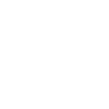
t = 0.00 s
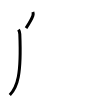
t = 2.00 s
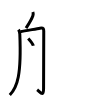
t = 4.00 s
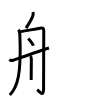
t = 6.00 s
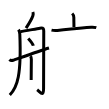
t = 8.00 s
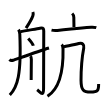
t = 10.00 s

The animated SVG that drew these frames (rendered in a browser with its animation timeline set to each time). Animation: 10 SMIL elements (animate=10); one cycle of 10.00 s.

<svg width="109px" height="109px" viewBox="0 0 px 109px" xmlns="http://www.w3.org/2000/svg" xmlns:xlink="http://www.w3.org/1999/xlink" xml:space="preserve" version="1.1"  baseProfile="full">
<path d="M32.87,12c0.44,1.22,0.44,2.44,0.01,3.71c-0.58,1.72-2.89,6.32-6.82,12.38" style="fill:none;stroke:black;stroke-width:3;opacity:0">
  <animate attributeType="CSS" attributeName="opacity" from="0" to="1" begin="0s" dur="1s" repeatCount="Indefinite" fill="freeze" />
</path>
<path d="M18.52,29.57c0.83,1.28,1.22,3.02,1.29,4.62C21.5,75,17.38,87.38,9.79,95" style="fill:none;stroke:black;stroke-width:3;opacity:0">
  <animate attributeType="CSS" attributeName="opacity" from="0" to="1" begin="1s" dur="1s" repeatCount="Indefinite" fill="freeze" />
</path>
<path d="M20.44,31.67c4.36-0.64,15.62-2.88,19.57-3.52c3.95-0.64,3.74,1.28,3.74,3.52c0,2.24-0.17,53.55-0.17,56.75c0,8.83-3.16,3.81-6.44,1.28" style="fill:none;stroke:black;stroke-width:3;opacity:0">
  <animate attributeType="CSS" attributeName="opacity" from="0" to="1" begin="2s" dur="1s" repeatCount="Indefinite" fill="freeze" />
</path>
<path d="M28.25,38.38c1.34,1.51,4.68,5.55,5.02,7.32" style="fill:none;stroke:black;stroke-width:3;opacity:0">
  <animate attributeType="CSS" attributeName="opacity" from="0" to="1" begin="3s" dur="1s" repeatCount="Indefinite" fill="freeze" />
</path>
<path d="M30.35,56.15c0.81,0.81,1,2.06,1,3.34c0,1.02-0.11,10.79-0.15,16.88c-0.01,1.53-0.02,2.83-0.02,3.7" style="fill:none;stroke:black;stroke-width:3;opacity:0">
  <animate attributeType="CSS" attributeName="opacity" from="0" to="1" begin="4s" dur="1s" repeatCount="Indefinite" fill="freeze" />
</path>
<path d="M9.5,59.51c0.88,0.99,2.24,1.22,3.65,0.76C15.5,59.5,39.5,50.75,49,47.96" style="fill:none;stroke:black;stroke-width:3;opacity:0">
  <animate attributeType="CSS" attributeName="opacity" from="0" to="1" begin="5s" dur="1s" repeatCount="Indefinite" fill="freeze" />
</path>
<path d="M72.18,13.5c0.97,0.97,1.65,2.38,1.65,3.91c0,4.46,0.13,6.08,0.13,9.65" style="fill:none;stroke:black;stroke-width:3;opacity:0">
  <animate attributeType="CSS" attributeName="opacity" from="0" to="1" begin="6s" dur="1s" repeatCount="Indefinite" fill="freeze" />
</path>
<path d="M51.52,30.11c2.24,0.52,4.54,0.41,5.89,0.3c12.62-1.03,19.55-2.41,33.75-3.2c2.28-0.13,3.72,0.05,5.15,0.45" style="fill:none;stroke:black;stroke-width:3;opacity:0">
  <animate attributeType="CSS" attributeName="opacity" from="0" to="1" begin="7s" dur="1s" repeatCount="Indefinite" fill="freeze" />
</path>
<path d="M61.71,44.5c0.83,0.83,1.27,2.63,1.31,4.4c0.48,22.23-3.77,39.98-15.52,47.35" style="fill:none;stroke:black;stroke-width:3;opacity:0">
  <animate attributeType="CSS" attributeName="opacity" from="0" to="1" begin="8s" dur="1s" repeatCount="Indefinite" fill="freeze" />
</path>
<path d="M63.87,46.75c4.55-1,10.33-1.99,14.88-3.25c3.62-1,5.69,0.89,4.99,4.55c-1.99,10.45-2.71,21.7-2.71,32.45c0,9.75,2.59,11.53,9.54,11.53c7.29,0,8.06-1.53,8.06-8.12" style="fill:none;stroke:black;stroke-width:3;opacity:0">
  <animate attributeType="CSS" attributeName="opacity" from="0" to="1" begin="9s" dur="1s" repeatCount="Indefinite" fill="freeze" />
</path>
</svg>
